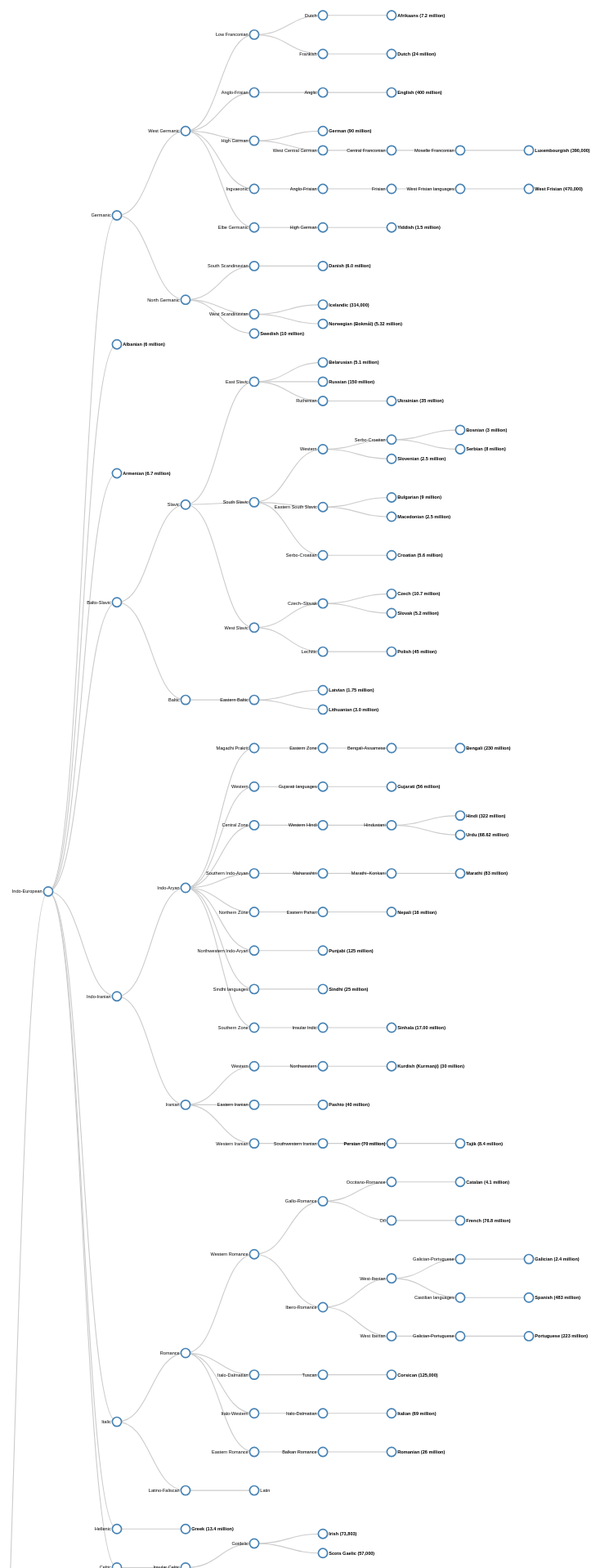
D3 v3 page, settled after 480 driven frames (8 s of simulated time); the page loaded 1 data file(s).



        //bl.ocks.org/d3noob/8375092

        var treeData = [];

        d3.json("language_family_tree.json", function(data){
            treeData = data;
            draw_tree();
        });

        var margin = {top: 20, right: 20, bottom: 20, left: 100},
            width = 1800 - margin.right - margin.left,
            height = 7000 - margin.top - margin.bottom;

        var i = 0,
            duration = 750,
            root;

        var tree = d3.layout.tree()
            .size([height, width]);

        var diagonal = d3.svg.diagonal()
            .projection(function (d) {
                return [d.y, d.x];
            });

        var svg = d3.select("body")
            .append("div")
            .classed("svg-container", true) //container class to make it responsive
            .append("svg")
            //responsive SVG needs these 2 attributes and no width and height attr
            .attr("preserveAspectRatio", "xMinYMin meet")
            .attr("viewBox", "0 0 1800 7000")
            //class to make it responsive
            .classed("svg-content-responsive", true)
            .append("g")
            .attr("transform", "translate(" + margin.left + "," + margin.top + ")");

        function draw_tree() {
            root = treeData;

            root.x0 = height / 2;
            root.y0 = 0;

            update(root);
        }

        function update(source) {

            var nodes = tree.nodes(root).reverse(),
                links = tree.links(nodes);

            nodes.forEach(function (d) {
                d.y = d.depth * 150;
            });

            var node = svg.selectAll("g.node")
                .data(nodes, function (d) {
                    return d.id || (d.id = ++i);
                });

            var nodeEnter = node.enter().append("g")
                .attr("class", "node")
                .attr("transform", function (d) {
                    return "translate(" + source.y0 + "," + source.x0 + ")";
                })
                .on("click", click);

            nodeEnter.append("circle")
                .attr("r", 1e-6)
                .style("fill", function (d) {
                    return d._children ? "lightsteelblue" : "#fff";
                });

            nodeEnter.append("text")
                .attr("x", function (d) {
                    return d.children || d._children ? -13 : 13;
                })
                .attr("dy", ".35em")
                .attr("text-anchor", function (d) {
                    return d.children || d._children ? "end" : "start";
                })
                .text(function (d) {
                    return d.name + (d.n ? " (" + d.n + ")" : '');
                })
                .style("font-weight", d => d.bold ? "bold" : "normal")
                .style("fill-opacity", 1e-6);

            // Transition nodes to their new position.
            var nodeUpdate = node.transition()
                .duration(duration)
                .attr("transform", function (d) {
                    return "translate(" + d.y + "," + d.x + ")";
                });

            nodeUpdate.select("circle")
                .attr("r", 10)
                .style("fill", function (d) {
                    return d._children ? "lightsteelblue" : "#fff";
                });

            nodeUpdate.select("text")
                .style("fill-opacity", 1);

            // Transition exiting nodes to the parent's new position.
            var nodeExit = node.exit().transition()
                .duration(duration)
                .attr("transform", function (d) {
                    return "translate(" + source.y + "," + source.x + ")";
                })
                .remove();

            nodeExit.select("circle")
                .attr("r", 1e-6);

            nodeExit.select("text")
                .style("fill-opacity", 1e-6);

            // Update the links…
            var link = svg.selectAll("path.link")
                .data(links, function (d) {
                    return d.target.id;
                });

            // Enter any new links at the parent's previous position.
            link.enter().insert("path", "g")
                .attr("class", "link")
                .attr("d", function (d) {
                    var o = {x: source.x0, y: source.y0};
                    return diagonal({source: o, target: o});
                });

            // Transition links to their new position.
            link.transition()
                .duration(duration)
                .attr("d", diagonal);

            // Transition exiting nodes to the parent's new position.
            link.exit().transition()
                .duration(duration)
                .attr("d", function (d) {
                    var o = {x: source.x, y: source.y};
                    return diagonal({source: o, target: o});
                })
                .remove();

            // Stash the old positions for transition.
            nodes.forEach(function (d) {
                d.x0 = d.x;
                d.y0 = d.y;
            });
        }

        // Toggle children on click.
        function click(d) {
          if (d.children) {
            d._children = d.children;
            d.children = null;
          } else {
            d.children = d._children;
            d._children = null;
          }
          update(d);
        }
    

### data: language_family_tree.json
{
 "name": "Language families",
 "parent": "null",
 "bold": true,
 "children": [
  {
   "name": "Indo-European",
   "parent": "Language families",
   "children": [
    "{... 3 keys}",
    "{... 5 keys}",
    "{... 5 keys}",
    "{... 3 keys}",
    "{... 3 keys}",
    "{... 3 keys}",
    "{... 3 keys}",
    "{... 3 keys}"
   ]
  },
  {
   "name": "Afro-Asiatic",
   "parent": "Language families",
   "children": [
    "{... 3 keys}",
    "{... 3 keys}",
    "{... 3 keys}"
   ]
  },
  {
   "name": "Turkic",
   "parent": "Language families",
   "children": [
    "{... 3 keys}"
   ]
  },
  {
   "name": "Language isolate",
   "parent": "Language families",
   "children": [
    "{... 3 keys}"
   ]
  },
  {
   "name": "Sino-Tibetan",
   "parent": "Language families",
   "children": [
    "{... 3 keys}",
    "{... 5 keys}",
    "{... 5 keys}"
   ]
  },
  {
   "name": "Austronesian",
   "parent": "Language families",
   "children": [
    "{... 3 keys}"
   ]
  },
  {
   "name": "Niger–Congo",
   "parent": "Language families",
   "children": [
    "{... 3 keys}"
   ]
  },
  {
   "name": "Uralic",
   "parent": "Language families",
   "children": [
    "{... 3 keys}",
    "{... 3 keys}"
   ]
  },
  "... 9 more items"
 ]
}